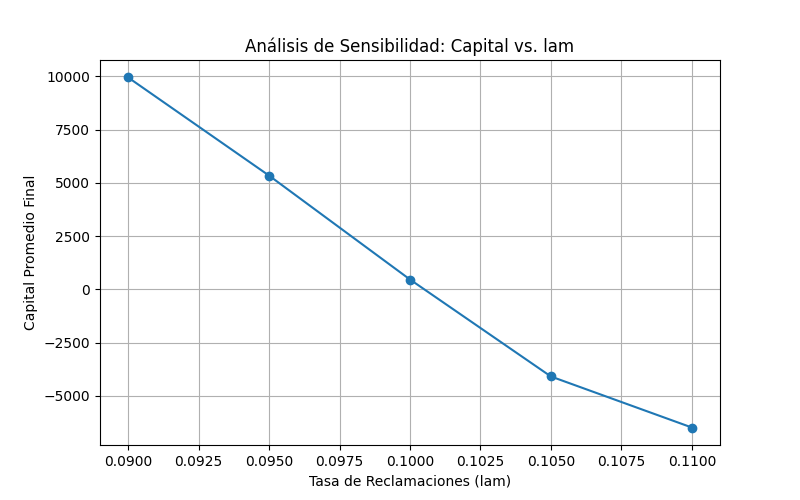

The file beside this chart, header and first rows:
lam, Capital_Promedio, Desviacion_Estandar, Porcentaje_Quiebra
0.09, 9946, 4375, 0.0
0.095, 5339, 3834, 13.33
0.1, 461.8, 3997, 40.0
0.105, -4091, 4598, 86.67
0.11, -6486, 5454, 83.33
